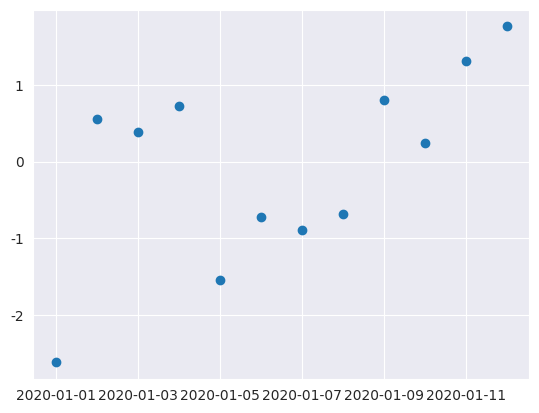

Python code for this plot:

import pandas as pd
import numpy as np

dates = pd.date_range('20200101', periods=12)
df = pd.DataFrame(np.random.randn(12,4), index=dates, columns=list('ABCD'))
print(df)

#                    A         B         C         D
# 2020-01-01  0.046485 -0.556209  1.062881 -1.174129
# 2020-01-02  1.066051 -0.343081  1.054913  1.601051
# 2020-01-03  0.191064 -0.386905  0.516403  0.259818
# 2020-01-04 -0.168462 -1.488041 -0.457658  0.913574
# 2020-01-05 -0.502614  1.235633 -0.578284 -0.362737
# 2020-01-06 -0.193310  0.652285 -0.346359  0.347364
# 2020-01-07  2.308562 -0.679108  0.856449  0.490840
# 2020-01-08  0.871489  0.338133 -0.163669  0.300147
# 2020-01-09 -1.245250  0.667357 -1.287782  1.494880
# 2020-01-10  0.387925 -1.058867 -0.397298  0.514921
# 2020-01-11 -0.440884  0.904307  1.338720  0.612919
# 2020-01-12 -0.864941 -0.358934 -0.203868 -1.191186

import matplotlib.pyplot as plt
# plt.plot(df.index, df['A'], )
# plt.show()

# plt.plot(df.index, df['A'],
#         color='#FFAA00',    # 颜色
#         linestyle='--',     # 线条样式
#         linewidth=3,        # 线条宽度
#         marker='D')         # 点标记
#
# plt.show()

# seaborn其实是在matplotlib的基础上进行了更高级的API封装，从而使绘图更容易、更美观
import seaborn as sns
# 绘制散点图
# plt.scatter(df.index, df['A'])
# plt.show()

# 美化plt
sns.set_style('darkgrid')
plt.scatter(df.index, df['A'])
plt.show()